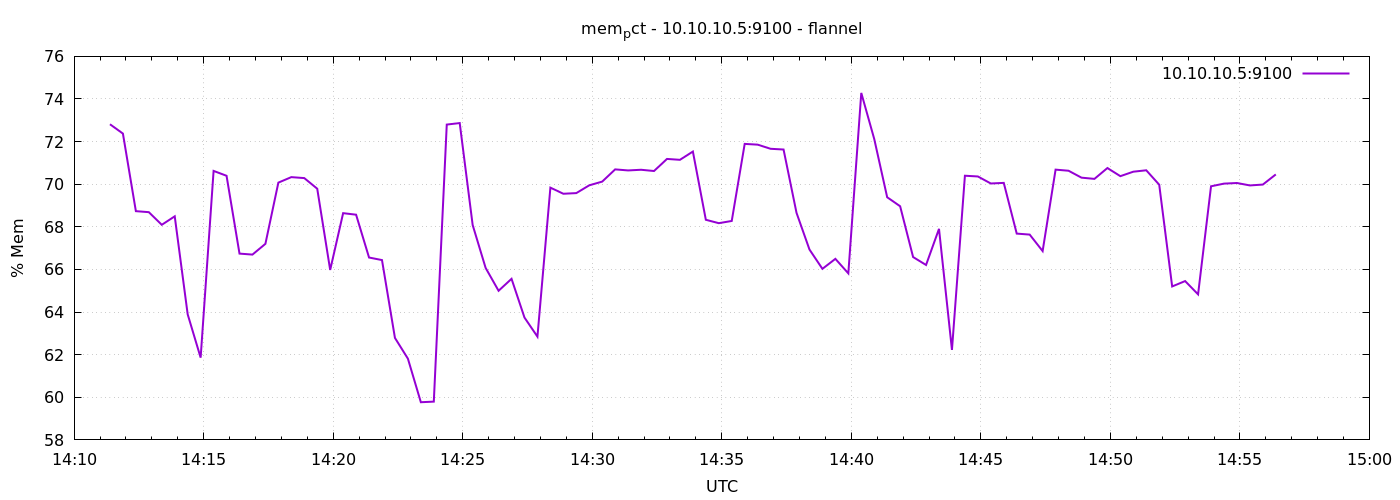

Source data for this figure (header and first rows):
1791382283	72.81417538204418
1791382313	72.38
1791382343	68.74
1791382373	68.69
1791382403	68.1
1791382433	68.49
1791382463	63.89
1791382493	61.86
1791382523	70.62
1791382553	70.4
1791382583	66.74
1791382613	66.7
1791382643	67.2
1791382673	70.07
1791382703	70.33
1791382733	70.29
1791382763	69.79
1791382793	65.98
1791382823	68.64
1791382853	68.57
1791382883	66.56
1791382913	66.44
1791382943	62.79
1791382973	61.81
1791383003	59.77
1791383033	59.8
1791383063	72.8
1791383093	72.87
1791383123	68.08
1791383153	66.07
1791383183	65
1791383213	65.56
1791383243	63.74
1791383273	62.85
1791383303	69.84
1791383333	69.55
1791383363	69.58
1791383393	69.95
1791383423	70.12
1791383453	70.7
1791383483	70.65
1791383513	70.68
1791383543	70.62
1791383573	71.19
1791383603	71.15
1791383633	71.53
1791383663	68.33
1791383693	68.17
1791383723	68.28
1791383753	71.89
1791383783	71.86
1791383813	71.66
1791383843	71.63
1791383873	68.66
1791383903	66.94
1791383933	66.03
1791383963	66.5
1791383993	65.82
1791384023	74.28
1791384053	72.12
1791384083	69.39
... 30 more rows
